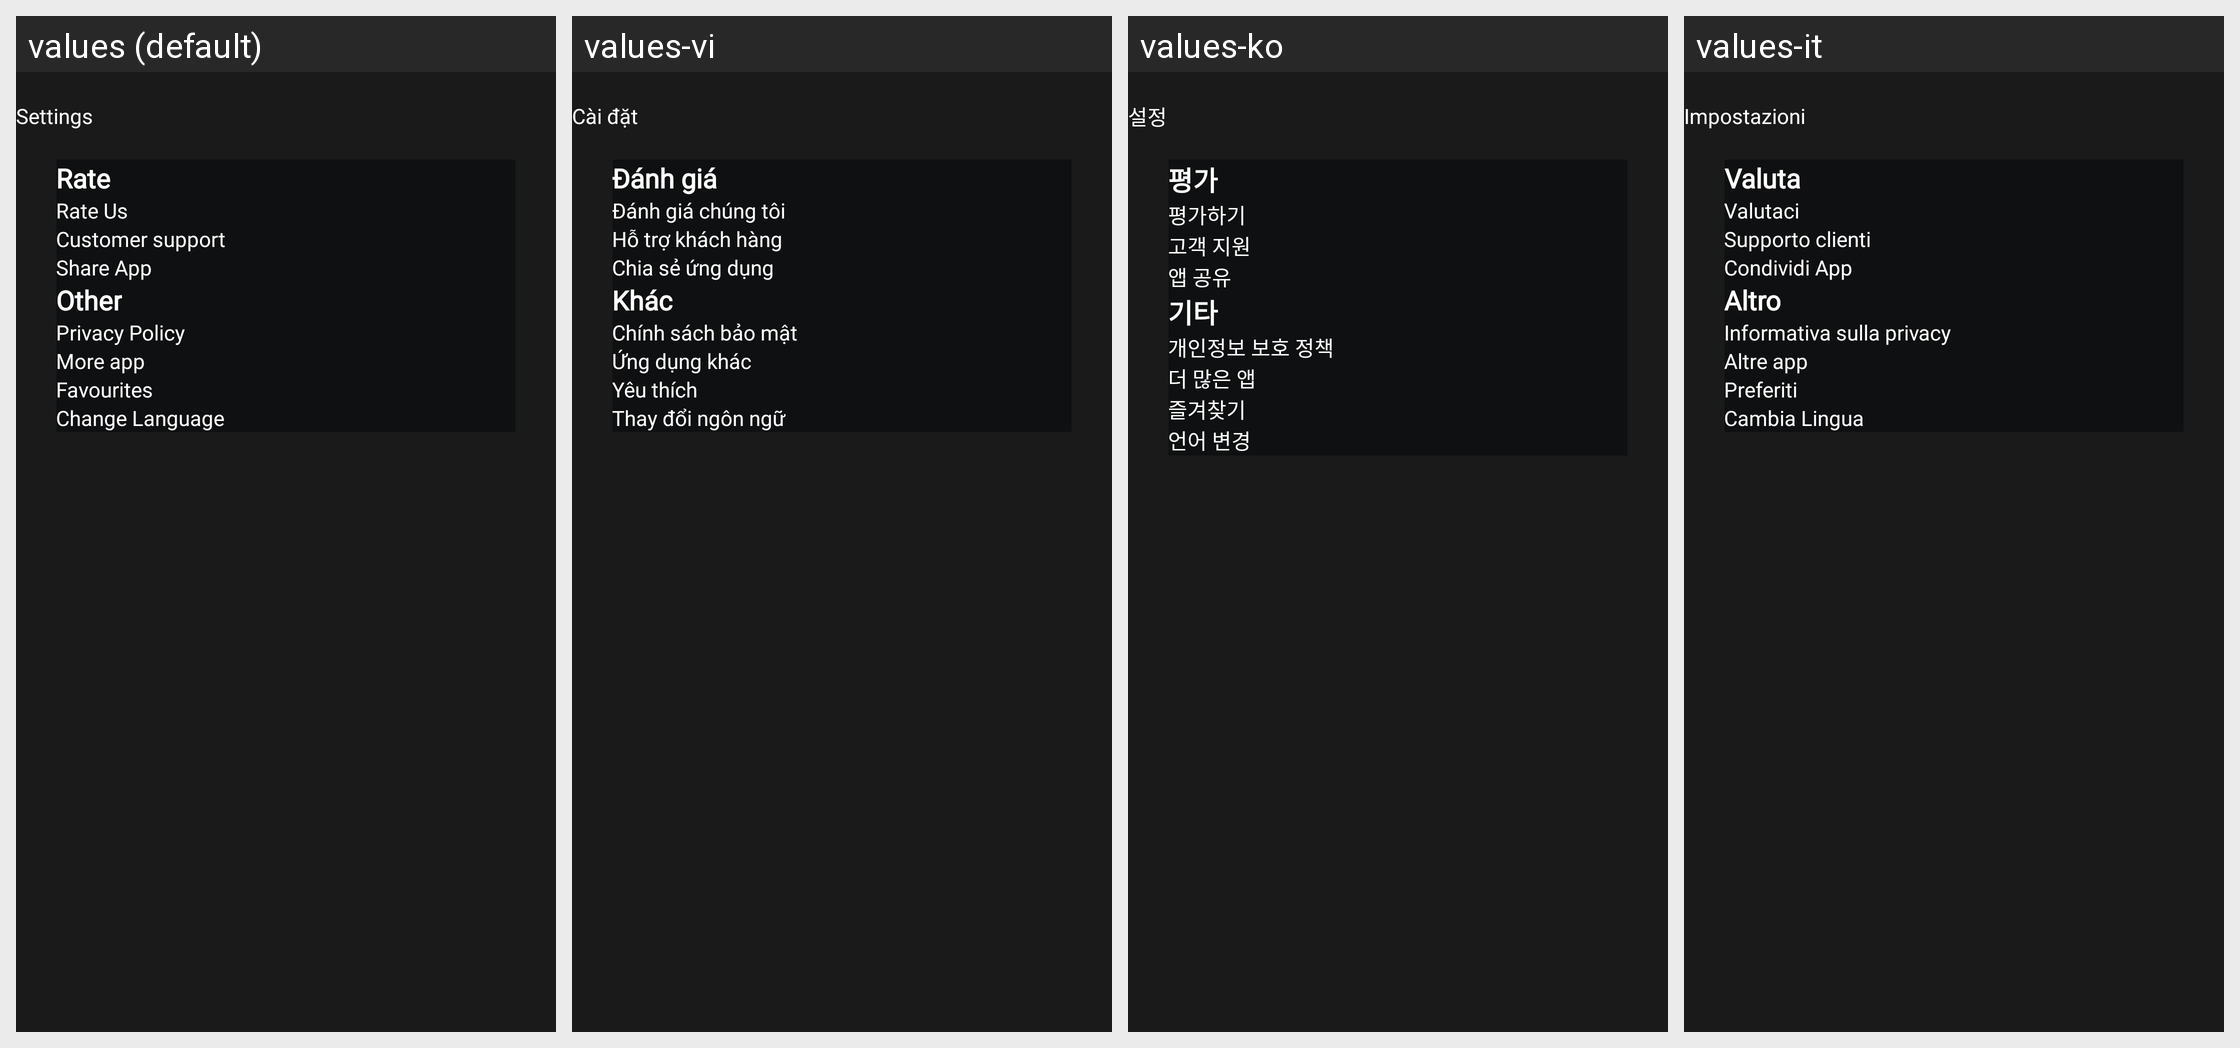

Translations of the strings shown on this Android screen, per locale in the grid:
Android screen res/layout/fragment_setting.xml rendered under 4 locales, left to right: values (default), values-vi, values-ko, values-it. Device: Nexus 5 (rendered at 1080×1920; each locale shown at half size, 540×960, under a caption strip naming it); theme Base.Theme.HDWallpaper.
Other locales in the repository, not shown: values-ar, values-de, values-en-rGB, values-es, values-fr, values-hi, values-in, values-ja, values-nl, values-pt, values-ru, values-th, values-tr, values-zh.
Strings drawn on this screen, with the default value and each locale's value (text and hints the layout hard-codes, and strings that could not be matched under every locale, appear in the picture but are not listed):

settings
  values: Settings
  values-vi: Cài đặt
  values-ko: 설정
  values-it: Impostazioni

rate
  values: Rate
  values-vi: Đánh giá
  values-ko: 평가
  values-it: Valuta

rate_us
  values: Rate Us
  values-vi: Đánh giá chúng tôi
  values-ko: 평가하기
  values-it: Valutaci

customer_support
  values: Customer support
  values-vi: Hỗ trợ khách hàng
  values-ko: 고객 지원
  values-it: Supporto clienti

share_app
  values: Share App
  values-vi: Chia sẻ ứng dụng
  values-ko: 앱 공유
  values-it: Condividi App

other
  values: Other
  values-vi: Khác
  values-ko: 기타
  values-it: Altro

privacy_policy
  values: Privacy Policy
  values-vi: Chính sách bảo mật
  values-ko: 개인정보 보호 정책
  values-it: Informativa sulla privacy

more_app
  values: More app
  values-vi: Ứng dụng khác
  values-ko: 더 많은 앱
  values-it: Altre app

favourites
  values: Favourites
  values-vi: Yêu thích
  values-ko: 즐겨찾기
  values-it: Preferiti

change_language
  values: Change Language
  values-vi: Thay đổi ngôn ngữ
  values-ko: 언어 변경
  values-it: Cambia Lingua
